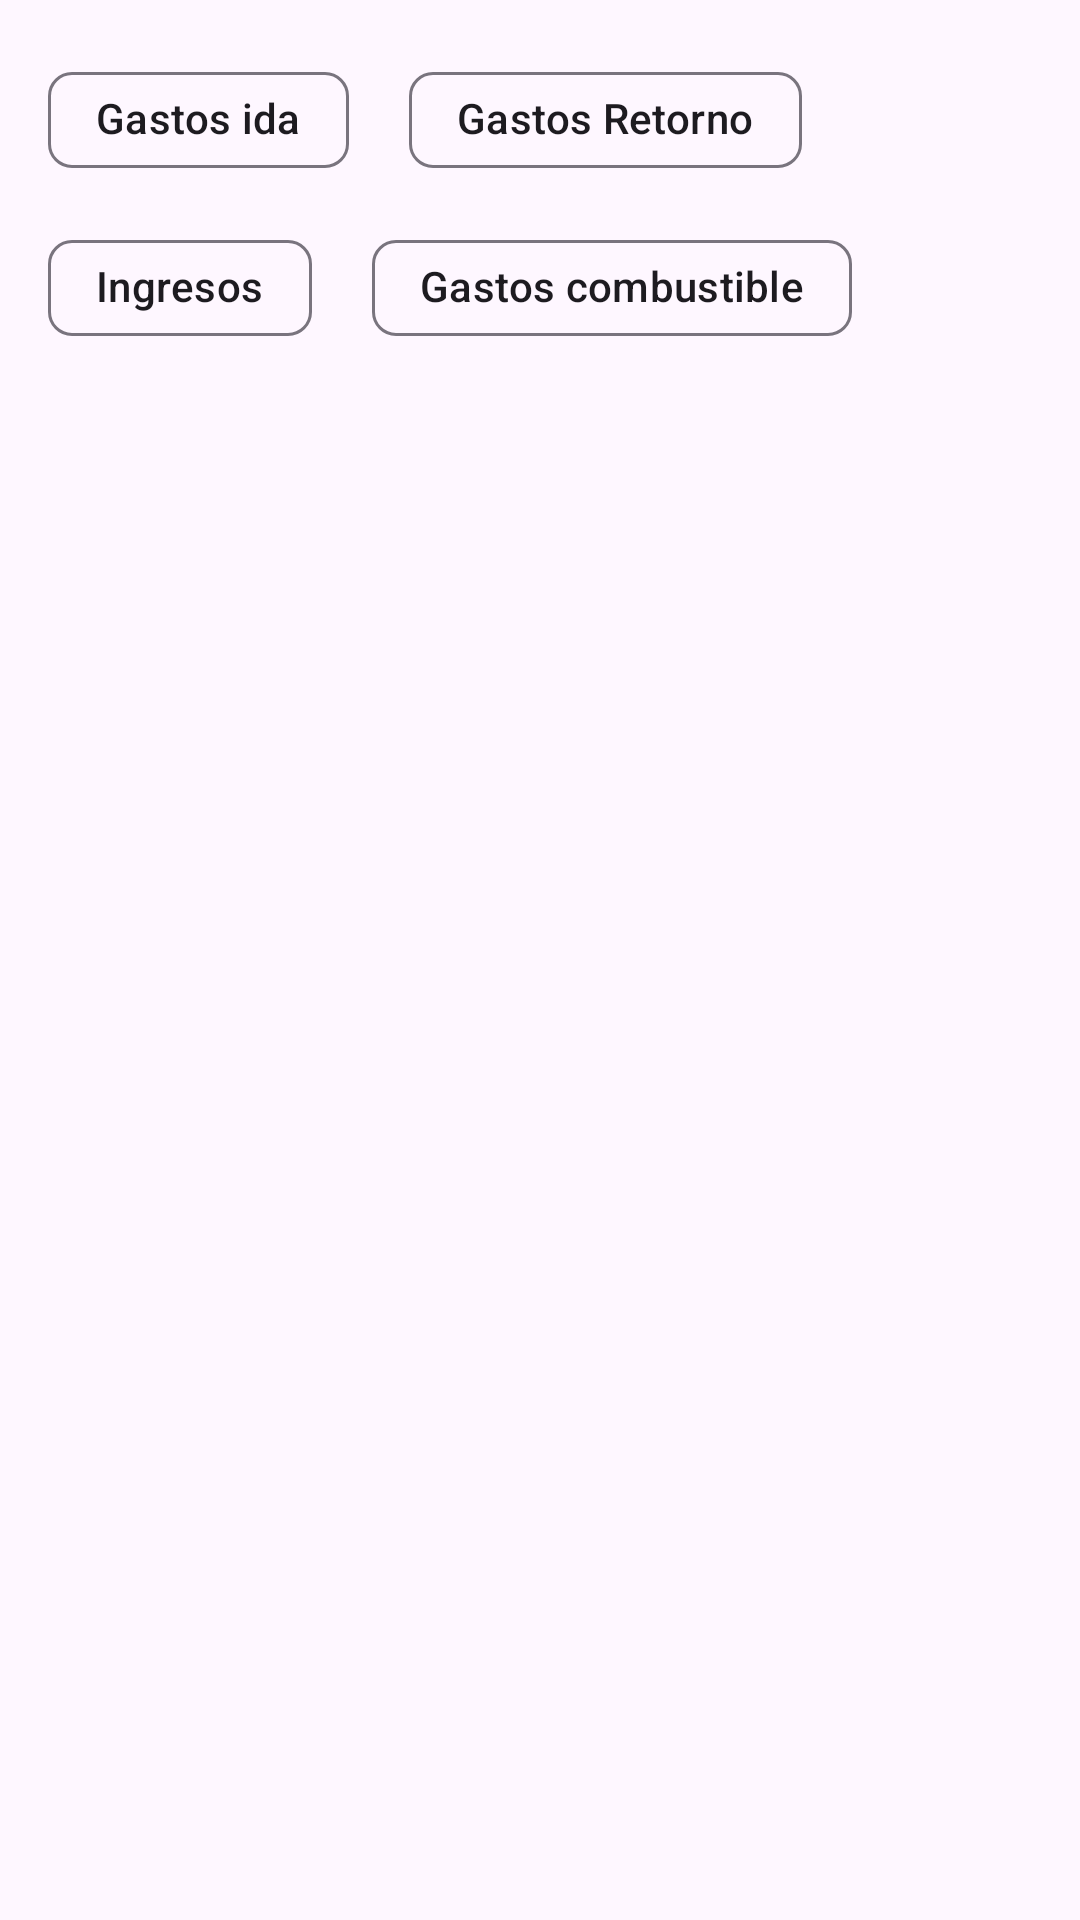

Layout XML and referenced resources for this Android screen:
<!-- AndroidManifest.xml: application theme Base.Theme.BitacoraViajes -->
<!-- res/layout/fragment_incomes_expenses.xml -->
<?xml version="1.0" encoding="utf-8"?>
<FrameLayout xmlns:android="http://schemas.android.com/apk/res/android"
    xmlns:app="http://schemas.android.com/apk/res-auto"
    xmlns:tools="http://schemas.android.com/tools"
    android:layout_width="match_parent"
    android:layout_height="match_parent"
    android:id="@+id/background"
    tools:context=".views.ui.viewPagerUI.IncomesExpensesFragment">

    <LinearLayout
        android:layout_width="match_parent"
        android:layout_height="match_parent"
        android:orientation="vertical">

        <com.google.android.material.chip.ChipGroup
            android:id="@+id/group_chips"
            android:layout_width="match_parent"
            android:layout_height="wrap_content"
            android:layout_margin="16dp"
            app:singleSelection="true"
            app:selectionRequired="true"
            app:checkedChip="@id/outbound_chip"
            app:chipSpacingHorizontal="20dp">

            <com.google.android.material.chip.Chip
                android:id="@+id/outbound_chip"
                android:layout_width="wrap_content"
                android:layout_height="wrap_content"
                android:text="Gastos ida" />

            <com.google.android.material.chip.Chip
                android:id="@+id/return_chip"
                android:layout_width="wrap_content"
                android:layout_height="wrap_content"
                android:text="Gastos Retorno" />

            <com.google.android.material.chip.Chip
                android:id="@+id/incomes_chip"
                android:layout_width="wrap_content"
                android:layout_height="wrap_content"
                android:text="Ingresos" />

            <com.google.android.material.chip.Chip
                android:id="@+id/fuel_chip"
                android:layout_width="wrap_content"
                android:layout_height="wrap_content"
                android:text="Gastos combustible" />
        </com.google.android.material.chip.ChipGroup>

        <androidx.recyclerview.widget.RecyclerView
            android:layout_width="match_parent"
            android:layout_height="match_parent"
            android:layout_marginHorizontal="16dp" />
    </LinearLayout>
</FrameLayout>
<!-- resources referenced by this layout -->
<resources>
  <style name="Base.Theme.BitacoraViajes" parent="Theme.Material3.Light.NoActionBar">
          
          
          <item name="android:statusBarColor">@color/clickablesColor</item>
      </style>
  <color name="clickablesColor">#A03F28</color>
</resources>
